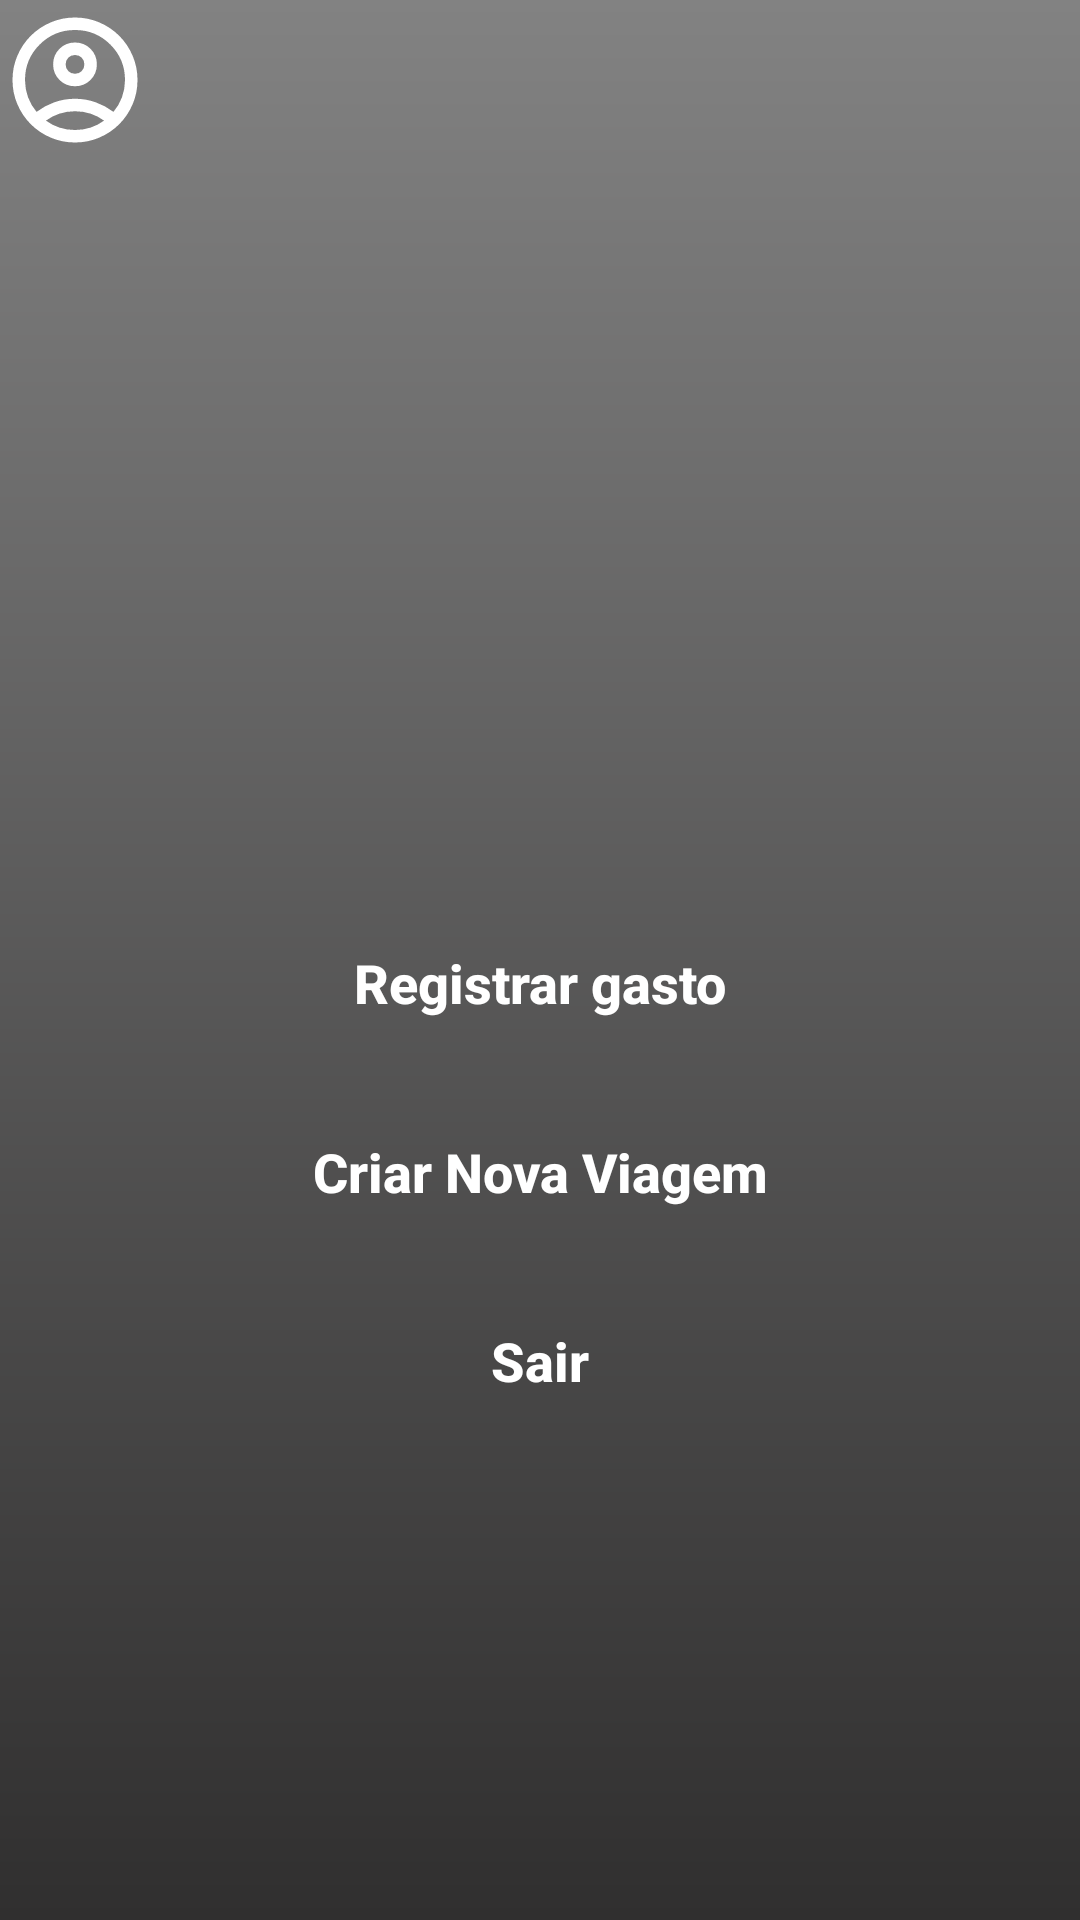

Write the Android layout XML for this screen, with the resource values it uses.
<!-- AndroidManifest.xml: application theme Theme.CameraX -->
<!-- res/layout/activity_primeira_tela.xml -->
<?xml version="1.0" encoding="utf-8"?>
<androidx.constraintlayout.widget.ConstraintLayout xmlns:android="http://schemas.android.com/apk/res/android"
    xmlns:app="http://schemas.android.com/apk/res-auto"
    xmlns:tools="http://schemas.android.com/tools"
    android:id="@+id/main"
    android:layout_width="match_parent"
    android:layout_height="match_parent"
    android:background="@drawable/login_background"
    tools:context=".PrimeiraTela">

    <androidx.appcompat.widget.AppCompatButton
        android:id="@+id/btn_adicionar_nfe"
        style="@style/button"
        android:text="Registrar gasto"
        app:layout_constraintBottom_toBottomOf="parent"
        app:layout_constraintEnd_toEndOf="parent"
        app:layout_constraintStart_toStartOf="parent"
        app:layout_constraintTop_toTopOf="parent" />

    <androidx.appcompat.widget.AppCompatButton
        android:id="@+id/btn_sair"
        style="@style/button"
        android:text="Sair"
        app:layout_constraintEnd_toEndOf="parent"
        app:layout_constraintStart_toStartOf="parent"
        app:layout_constraintTop_toBottomOf="@id/btn_criar_viagem"
        />

    <TextView
        android:id="@+id/text_usuario"
        style="@style/text_dados_usuario"
        android:drawableLeft="@drawable/ic_user"
        app:layout_constraintEnd_toEndOf="parent"
        app:layout_constraintStart_toStartOf="parent"
        app:layout_constraintTop_toTopOf="parent" />

    <androidx.appcompat.widget.AppCompatButton
        android:id="@+id/btn_criar_viagem"
        android:layout_width="match_parent"
        android:layout_height="wrap_content"
        style="@style/button"
        android:text="Criar Nova Viagem"
        app:layout_constraintEnd_toEndOf="parent"
        app:layout_constraintStart_toStartOf="parent"
        app:layout_constraintTop_toBottomOf="@id/btn_adicionar_nfe"
        />





</androidx.constraintlayout.widget.ConstraintLayout>
<!-- resources referenced by this layout -->
<resources>
  <!-- drawable ic_user (drawable) -->
  <vector xmlns:android="http://schemas.android.com/apk/res/android" android:height="50dp" android:tint="@color/white " android:viewportHeight="960" android:viewportWidth="960" android:width="50dp">
        
      <path android:fillColor="@android:color/white" android:pathData="M234,684Q285,645 348,622.5Q411,600 480,600Q549,600 612,622.5Q675,645 726,684Q761,643 780.5,591Q800,539 800,480Q800,347 706.5,253.5Q613,160 480,160Q347,160 253.5,253.5Q160,347 160,480Q160,539 179.5,591Q199,643 234,684ZM380.5,479.5Q340,439 340,380Q340,321 380.5,280.5Q421,240 480,240Q539,240 579.5,280.5Q620,321 620,380Q620,439 579.5,479.5Q539,520 480,520Q421,520 380.5,479.5ZM480,880Q397,880 324,848.5Q251,817 197,763Q143,709 111.5,636Q80,563 80,480Q80,397 111.5,324Q143,251 197,197Q251,143 324,111.5Q397,80 480,80Q563,80 636,111.5Q709,143 763,197Q817,251 848.5,324Q880,397 880,480Q880,563 848.5,636Q817,709 763,763Q709,817 636,848.5Q563,880 480,880ZM580,784.5Q627,769 666,740Q627,711 580,695.5Q533,680 480,680Q427,680 380,695.5Q333,711 294,740Q333,769 380,784.5Q427,800 480,800Q533,800 580,784.5ZM523,423Q540,406 540,380Q540,354 523,337Q506,320 480,320Q454,320 437,337Q420,354 420,380Q420,406 437,423Q454,440 480,440Q506,440 523,423ZM480,380Q480,380 480,380Q480,380 480,380Q480,380 480,380Q480,380 480,380Q480,380 480,380Q480,380 480,380Q480,380 480,380Q480,380 480,380ZM480,740Q480,740 480,740Q480,740 480,740Q480,740 480,740Q480,740 480,740Q480,740 480,740Q480,740 480,740Q480,740 480,740Q480,740 480,740Z"/>
      
  </vector>
  <!-- drawable login_background (drawable) -->
  <?xml version="1.0" encoding="utf-8"?>
  <shape xmlns:android="http://schemas.android.com/apk/res/android">
      <gradient
          android:startColor="#828282"
          android:endColor="#302f2f"
          android:angle="270"
          />
  </shape>
  <style name="button">
          <item name="android:layout_width">match_parent</item>
          <item name="android:layout_height">wrap_content</item>
          <item name="android:background">@drawable/button</item>
          <item name="android:layout_marginTop">15dp</item>
          <item name="android:layout_marginLeft">40dp</item>
          <item name="android:layout_marginRight">40dp</item>
          <item name="android:textAllCaps">false</item>
          <item name="android:textColor">@color/white</item>
          <item name="android:textSize">18sp</item>
          <item name="android:textStyle">bold</item>
  
      </style>
  <style name="text_dados_usuario">
          <item name="android:layout_width">match_parent</item>
          <item name="android:layout_height">wrap_content</item>
          <item name="android:textSize">40dp</item>
          <item name="android:textStyle">bold</item>
          <item name="android:textColor">@color/white</item>
  
      </style>
  <style name="Theme.CameraX" parent="Base.Theme.CameraX" />
  <color name="white">#FFFFFFFF</color>
  <style name="Base.Theme.CameraX" parent="Theme.Material3.DayNight.NoActionBar">
          
          
      </style>
</resources>
